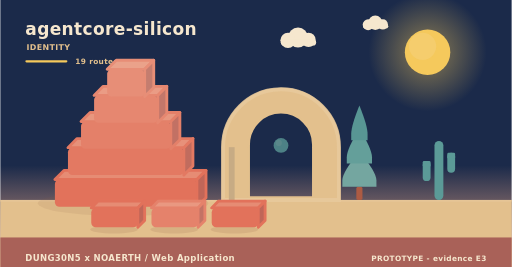
t = 0.00 s
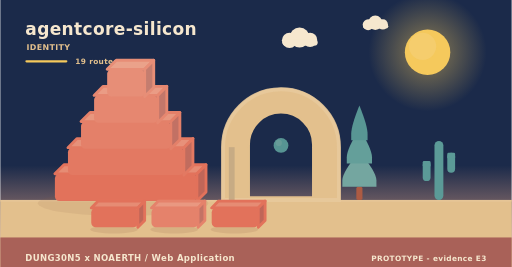
t = 2.02 s
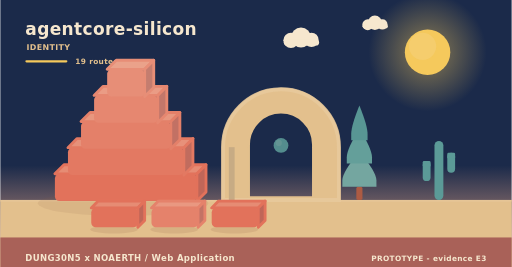
t = 3.90 s
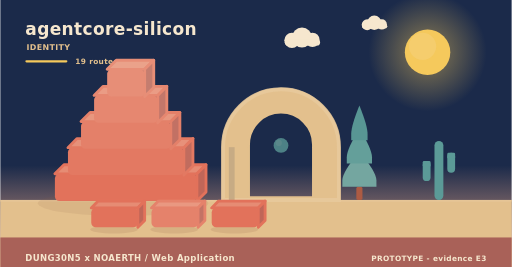
t = 5.20 s
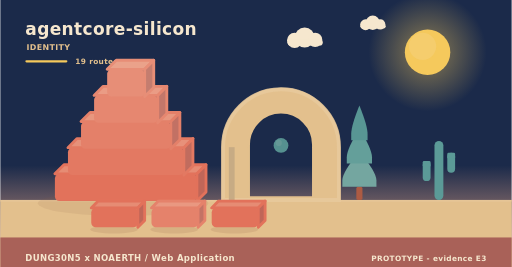
t = 8.75 s
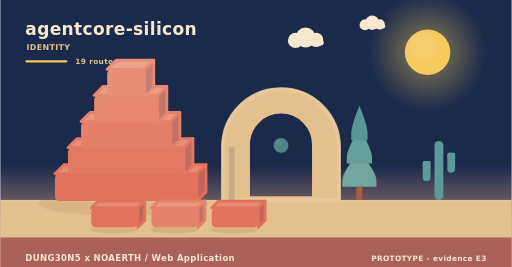
t = 10.00 s

The animated SVG that drew these frames (rendered in a browser with its animation timeline set to each time). Animation: 11 SMIL elements (animate=1,animateTransform=10); frames cover the first 10.00 s, repeats indefinitely.

<svg xmlns="http://www.w3.org/2000/svg" width="900" height="470" viewBox="0 0 900 470" role="img" aria-label="agentcore-silicon - identity"><linearGradient id="skyh" x1="0" y1="0" x2="0" y2="1"><stop offset="0" stop-color="#1b2a4a"/><stop offset="0.62" stop-color="#1b2a4a"/><stop offset="1" stop-color="#f3ad8a"/></linearGradient><rect width="900" height="470" fill="url(#skyh)"/><radialGradient id="sunh"><stop offset="0.35" stop-color="#f5c95c" stop-opacity="0.34"/><stop offset="1" stop-color="#f5c95c" stop-opacity="0"/></radialGradient><circle cx="752" cy="92" r="104" fill="url(#sunh)"/><circle cx="752" cy="92" r="40" fill="#f5c95c"/><circle cx="743.2" cy="81.6" r="24" fill="#f5d27e" opacity="0.5"/><g><circle cx="524" cy="66" r="17.64" fill="#f6e7ce"/><circle cx="506.36" cy="71.04" r="13.44" fill="#f6e7ce"/><circle cx="542.48" cy="70.2" r="12.6" fill="#f6e7ce"/><rect x="493.76" y="69.36" width="62.16" height="10.92" rx="5.46" fill="#f6e7ce"/><animateTransform attributeName="transform" type="translate" values="0 0;24 0;0 0" dur="36s" begin="0s" repeatCount="indefinite"/></g><g><circle cx="660" cy="40" r="12.6" fill="#f6e7ce"/><circle cx="647.4" cy="43.6" r="9.6" fill="#f6e7ce"/><circle cx="673.2" cy="43" r="9" fill="#f6e7ce"/><rect x="638.4" y="42.4" width="44.4" height="7.8" rx="3.9" fill="#f6e7ce"/><animateTransform attributeName="transform" type="translate" values="0 0;-18 0;0 0" dur="46s" begin="3s" repeatCount="indefinite"/></g><rect x="0" y="352" width="900" height="118" fill="#e3c08d"/><rect x="0" y="352" width="900" height="3" fill="#e6c596"/><text x="44" y="62" font-family="Verdana,DejaVu Sans,sans-serif" font-size="30" font-weight="700" letter-spacing="0.6" fill="#f6e7ce" text-anchor="start">agentcore-silicon</text><text x="46" y="88" font-family="Verdana,DejaVu Sans,sans-serif" font-size="14" font-weight="700" letter-spacing="0.6" fill="#e3c08d" text-anchor="start">IDENTITY</text><rect x="44" y="106" width="74" height="4" rx="2" fill="#f5c95c"/><text x="132" y="112" font-family="Verdana,DejaVu Sans,sans-serif" font-size="13" font-weight="700" letter-spacing="0.6" fill="#e3c08d" text-anchor="start">19 routes</text><ellipse cx="216" cy="358" rx="150" ry="22" fill="rgba(138,90,68,0.11)"/><g><path d="M96,306 L346,306 L362,290 L112,290 Z" fill="#e68c74" stroke="#e2725b" stroke-width="5" stroke-linejoin="round"/><path d="M346,306 L362,290 L362,338 L346,354 Z" fill="#c06658" stroke="#e2725b" stroke-width="5" stroke-linejoin="round"/><rect x="96" y="306" width="250" height="48" rx="8" fill="#e2725b"/><animateTransform attributeName="transform" type="translate" values="0 10;0 0" dur="0.9s" begin="0s" fill="freeze"/></g><g><path d="M119,260 L323,260 L339,244 L135,244 Z" fill="#e7917a" stroke="#e37962" stroke-width="5" stroke-linejoin="round"/><path d="M323,260 L339,244 L339,292 L323,308 Z" fill="#c16c5e" stroke="#e37962" stroke-width="5" stroke-linejoin="round"/><rect x="119" y="260" width="204" height="48" rx="8" fill="#e37962"/><animateTransform attributeName="transform" type="translate" values="0 10;0 0" dur="0.9s" begin="0.28s" fill="freeze"/></g><g><path d="M142,214 L300,214 L316,198 L158,198 Z" fill="#e8977f" stroke="#e48069" stroke-width="5" stroke-linejoin="round"/><path d="M300,214 L316,198 L316,246 L300,262 Z" fill="#c27164" stroke="#e48069" stroke-width="5" stroke-linejoin="round"/><rect x="142" y="214" width="158" height="48" rx="8" fill="#e48069"/><animateTransform attributeName="transform" type="translate" values="0 10;0 0" dur="0.9s" begin="0.56s" fill="freeze"/></g><g><path d="M165,168 L277,168 L293,152 L181,152 Z" fill="#ea9c85" stroke="#e68770" stroke-width="5" stroke-linejoin="round"/><path d="M277,168 L293,152 L293,200 L277,216 Z" fill="#c3776a" stroke="#e68770" stroke-width="5" stroke-linejoin="round"/><rect x="165" y="168" width="112" height="48" rx="8" fill="#e68770"/><animateTransform attributeName="transform" type="translate" values="0 10;0 0" dur="0.9s" begin="0.84s" fill="freeze"/></g><g><path d="M188,122 L254,122 L270,106 L204,106 Z" fill="#eaa28a" stroke="#e78e77" stroke-width="5" stroke-linejoin="round"/><path d="M254,122 L270,106 L270,154 L254,170 Z" fill="#c47d6f" stroke="#e78e77" stroke-width="5" stroke-linejoin="round"/><rect x="188" y="122" width="66" height="48" rx="8" fill="#e78e77"/><animateTransform attributeName="transform" type="translate" values="0 10;0 0" dur="0.9s" begin="1.12s" fill="freeze"/></g><path d="M392,352 L392,259.12 A102,102 0 0 1 596,259.12 L596,352 Z M436.88,348 L436.88,254.55 A57.12,57.12 0 0 1 551.12,254.55 L551.12,348 Z" fill="#e3c08d" fill-rule="evenodd" stroke="#e3c08d" stroke-width="5" stroke-linejoin="round"/><path d="M392,352 L392,259.12 A102,102 0 0 1 596,259.12 L596,352 Z" fill="none" stroke="#e8c99d" stroke-width="7" stroke-linecap="round" opacity="0.85"/><rect x="402.2" y="259.12" width="10.2" height="92.88" fill="#c7ab84"/><g><circle cx="494" cy="256" r="13" fill="#5b9a97"/><circle cx="490.1" cy="251.58" r="5.46" fill="#7aa9a2" opacity="0.55"/><animate attributeName="opacity" values="0.78;1;0.78" dur="5.2s" begin="0s" repeatCount="indefinite"/></g><rect x="626.6" y="328.64" width="10.8" height="23.36" rx="3" fill="#ac5b43"/><path d="M632,267.32 Q602,302.89 602,317.6 Q602,328.64 602,328.64 L662,328.64 Q662,328.64 662,317.6 Q662,302.89 632,267.32 Z" fill="#74a6a0"/><path d="M632,226.44 Q609.8,262.01 609.8,276.72 Q609.8,287.76 609.8,287.76 L654.2,287.76 Q654.2,287.76 654.2,276.72 Q654.2,262.01 632,226.44 Z" fill="#649f9a"/><path d="M632,185.56 Q617.6,221.13 617.6,235.84 Q617.6,246.88 617.6,246.88 L646.4,246.88 Q646.4,246.88 646.4,235.84 Q646.4,221.13 632,185.56 Z" fill="#589694"/><rect x="764.18" y="248" width="15.64" height="104" rx="7.82" fill="#5b9a97"/><rect x="743.48" y="283.36" width="13.8" height="35.36" rx="6.9" fill="#5b9a97"/><rect x="743.48" y="283.36" width="13.8" height="10.4" rx="2.3" fill="#5b9a97"/><rect x="786.72" y="268.8" width="13.8" height="35.36" rx="6.9" fill="#5b9a97"/><rect x="786.72" y="268.8" width="13.8" height="10.4" rx="2.3" fill="#5b9a97"/><ellipse cx="200" cy="404" rx="42" ry="7" fill="rgba(138,90,68,0.15)"/><g><path d="M160,366 L242,366 L254,354 L172,354 Z" fill="#e68c74" stroke="#e2725b" stroke-width="5" stroke-linejoin="round"/><path d="M242,366 L254,354 L254,388 L242,400 Z" fill="#c06658" stroke="#e2725b" stroke-width="5" stroke-linejoin="round"/><rect x="160" y="366" width="82" height="34" rx="8" fill="#e2725b"/><animateTransform attributeName="transform" type="translate" values="0 10;0 0" dur="0.7s" begin="0.8s" fill="freeze"/></g><ellipse cx="306" cy="404" rx="42" ry="7" fill="rgba(138,90,68,0.15)"/><g><path d="M266,366 L348,366 L360,354 L278,354 Z" fill="#e99881" stroke="#e5826b" stroke-width="5" stroke-linejoin="round"/><path d="M348,366 L360,354 L360,388 L348,400 Z" fill="#c37365" stroke="#e5826b" stroke-width="5" stroke-linejoin="round"/><rect x="266" y="366" width="82" height="34" rx="8" fill="#e5826b"/><animateTransform attributeName="transform" type="translate" values="0 10;0 0" dur="0.7s" begin="0.95s" fill="freeze"/></g><ellipse cx="412" cy="404" rx="42" ry="7" fill="rgba(138,90,68,0.15)"/><g><path d="M372,366 L454,366 L466,354 L384,354 Z" fill="#e68c74" stroke="#e2725b" stroke-width="5" stroke-linejoin="round"/><path d="M454,366 L466,354 L466,388 L454,400 Z" fill="#c06658" stroke="#e2725b" stroke-width="5" stroke-linejoin="round"/><rect x="372" y="366" width="82" height="34" rx="8" fill="#e2725b"/><animateTransform attributeName="transform" type="translate" values="0 10;0 0" dur="0.7s" begin="1.1s" fill="freeze"/></g><rect x="0" y="418" width="900" height="52" rx="0" fill="#a65c56" opacity="0.94"/><text x="44" y="460" font-family="Verdana,DejaVu Sans,sans-serif" font-size="15" font-weight="700" letter-spacing="0.6" fill="#f6e7ce" text-anchor="start">DUNG30N5 x NOAERTH  /  Web Application</text><text x="856" y="460" font-family="Verdana,DejaVu Sans,sans-serif" font-size="13" font-weight="700" letter-spacing="0.6" fill="#f6e7ce" text-anchor="end">PROTOTYPE  -  evidence E3</text></svg>
